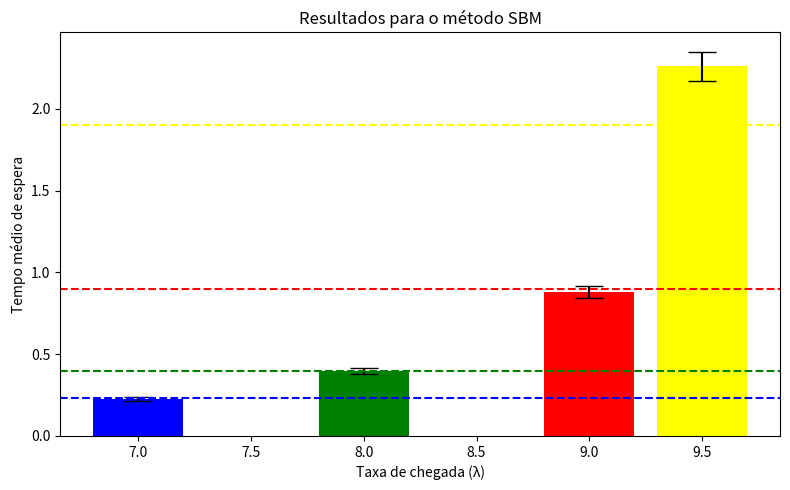

The matplotlib source for this figure:
import numpy as np
import matplotlib.pyplot as plt
from scipy import stats

def calcular(num_clientes, taxa_entrada, taxa_servico):
    tempo_chegada_relogio = 0
    tempos_espera = np.zeros(num_clientes)
    tempo_final_servico = 0
    for i in range(num_clientes):
        tc = np.random.exponential(1/taxa_entrada)
        tempo_chegada_relogio += tc
        if tempo_chegada_relogio < tempo_final_servico:
            tempos_espera[i] = tempo_final_servico - tempo_chegada_relogio
        tempo_inicio_servico = max(tempo_chegada_relogio, tempo_final_servico)
        tempo_servico = np.random.exponential(1/taxa_servico)
        tempo_final_servico = tempo_inicio_servico + tempo_servico
    return tempos_espera, tempo_chegada_relogio, tempo_final_servico

def adicionar_observacoes(tempos_espera, clientes_adicionais, taxa_entrada, taxa_servico, tempo_chegada_relogio, tempo_final_servico):
    novos_tempos_espera = np.zeros(clientes_adicionais)
    for i in range(clientes_adicionais):
        tc = np.random.exponential(1/taxa_entrada)
        tempo_chegada_relogio += tc
        if tempo_chegada_relogio < tempo_final_servico:
            novos_tempos_espera[i] = tempo_final_servico - tempo_chegada_relogio
        tempo_inicio_servico = max(tempo_chegada_relogio, tempo_final_servico)
        tempo_servico = np.random.exponential(1/taxa_servico)
        tempo_final_servico = tempo_inicio_servico + tempo_servico
    print(f"{clientes_adicionais} Clientes adicionados para {taxa_entrada} clientes por segundo!")
    return np.concatenate([tempos_espera, novos_tempos_espera]), tempo_chegada_relogio, tempo_final_servico

def eliminar_transiente_mser(tempos):
    lista_z = []
    lista_mser = []
    z = 0
    cont = 0
    k = int(len(tempos)/5)
    for i in range(len(tempos)):
        z += tempos[i]
        cont += 1
        if cont == 5:
            lista_z.append(z/5)
            z = 0
            cont = 0
    d = 0
    while d < k/2:
        j = d+1
        z_medio = np.mean(lista_z[j:])
        var_z = np.sum((lista_z[j:] - z_medio) ** 2)
        mser = np.sqrt(var_z/(k-d))
        lista_mser.append(mser)
        d += 1
    d_asterisco = np.argmin(lista_mser)
    return tempos[d_asterisco:]

def simular():
    taxa_entrada = [7, 8, 9, 9.5]
    taxa_servico = 10
    n_clientes = 1000
    confianca = 0.95
    precisao = 0.05
    lista_valor_esperado = []

    for clientes_por_segundo in taxa_entrada:
        ro = clientes_por_segundo / taxa_servico
        valor_esperado = ro * (1/taxa_servico) / (1 - ro)
        lista_valor_esperado.append(valor_esperado)
        print(f"Taxa de entrada = {clientes_por_segundo} e valor esperado de tempo de espera: {valor_esperado:.5f}")
    
    lista_tempo_medio = []
    lista_intervalo_confianca = []
    for clientes_por_segundo in taxa_entrada:
        tempos_espera, tempo_chegada_relogio, tempo_final_servico = calcular(n_clientes, clientes_por_segundo, taxa_servico)
        tempos_espera = eliminar_transiente_mser(tempos_espera)
        teste_passou = False
        M = 5
        while not teste_passou:
            S = 1
            lista_y = []
            bloco = []
            for i in range(len(tempos_espera)):
                bloco.append(tempos_espera[i])
                if(len(bloco) == M):
                    lista_y.append(np.mean(bloco[:len(bloco)-S]))
                    bloco = []
            media_global = np.mean(lista_y)
            z = stats.norm.ppf((1 + confianca) / 2)
            s = np.std(lista_y, ddof=1)
            limite_superior = float(media_global + z * s/np.sqrt(len(lista_y)))
            limite_inferior = float(media_global - z * s/np.sqrt(len(lista_y)))
            largura_intervalo_confianca = limite_superior - limite_inferior
            h = largura_intervalo_confianca/2
            if h/media_global <= precisao:
                lista_tempo_medio.append(media_global)
                lista_intervalo_confianca.append((limite_inferior,limite_superior))
                M = 5
                teste_passou = True                
            else:
                M += 1
                tempos_espera, tempo_chegada_relogio, tempo_final_servico = adicionar_observacoes(tempos_espera, len(lista_y)*M, clientes_por_segundo, taxa_servico, tempo_chegada_relogio, tempo_final_servico)

    print(lista_tempo_medio)
    print(lista_intervalo_confianca)

    inferiores = [media - ic[0] for media, ic in zip(lista_tempo_medio, lista_intervalo_confianca)]
    superiores = [ic[1] - media for media, ic in zip(lista_tempo_medio, lista_intervalo_confianca)]
    yerr = np.array([inferiores, superiores])

    plt.figure(figsize=(8, 5))
    plt.bar(taxa_entrada, lista_tempo_medio, yerr=yerr, width=0.4, capsize=10,
            color=['blue', 'green', 'red', 'yellow'])

    cores = ['blue', 'green', 'red', 'yellow']

    for i, (val_esp, cor) in enumerate(zip(lista_valor_esperado, cores)):
        plt.axhline(y=val_esp, linestyle='--', color=cor)

    plt.ylabel("Tempo médio de espera")
    plt.xlabel("Taxa de chegada (λ)")
    plt.title("Resultados para o método SBM")
    plt.tight_layout()
    plt.show()

simular()